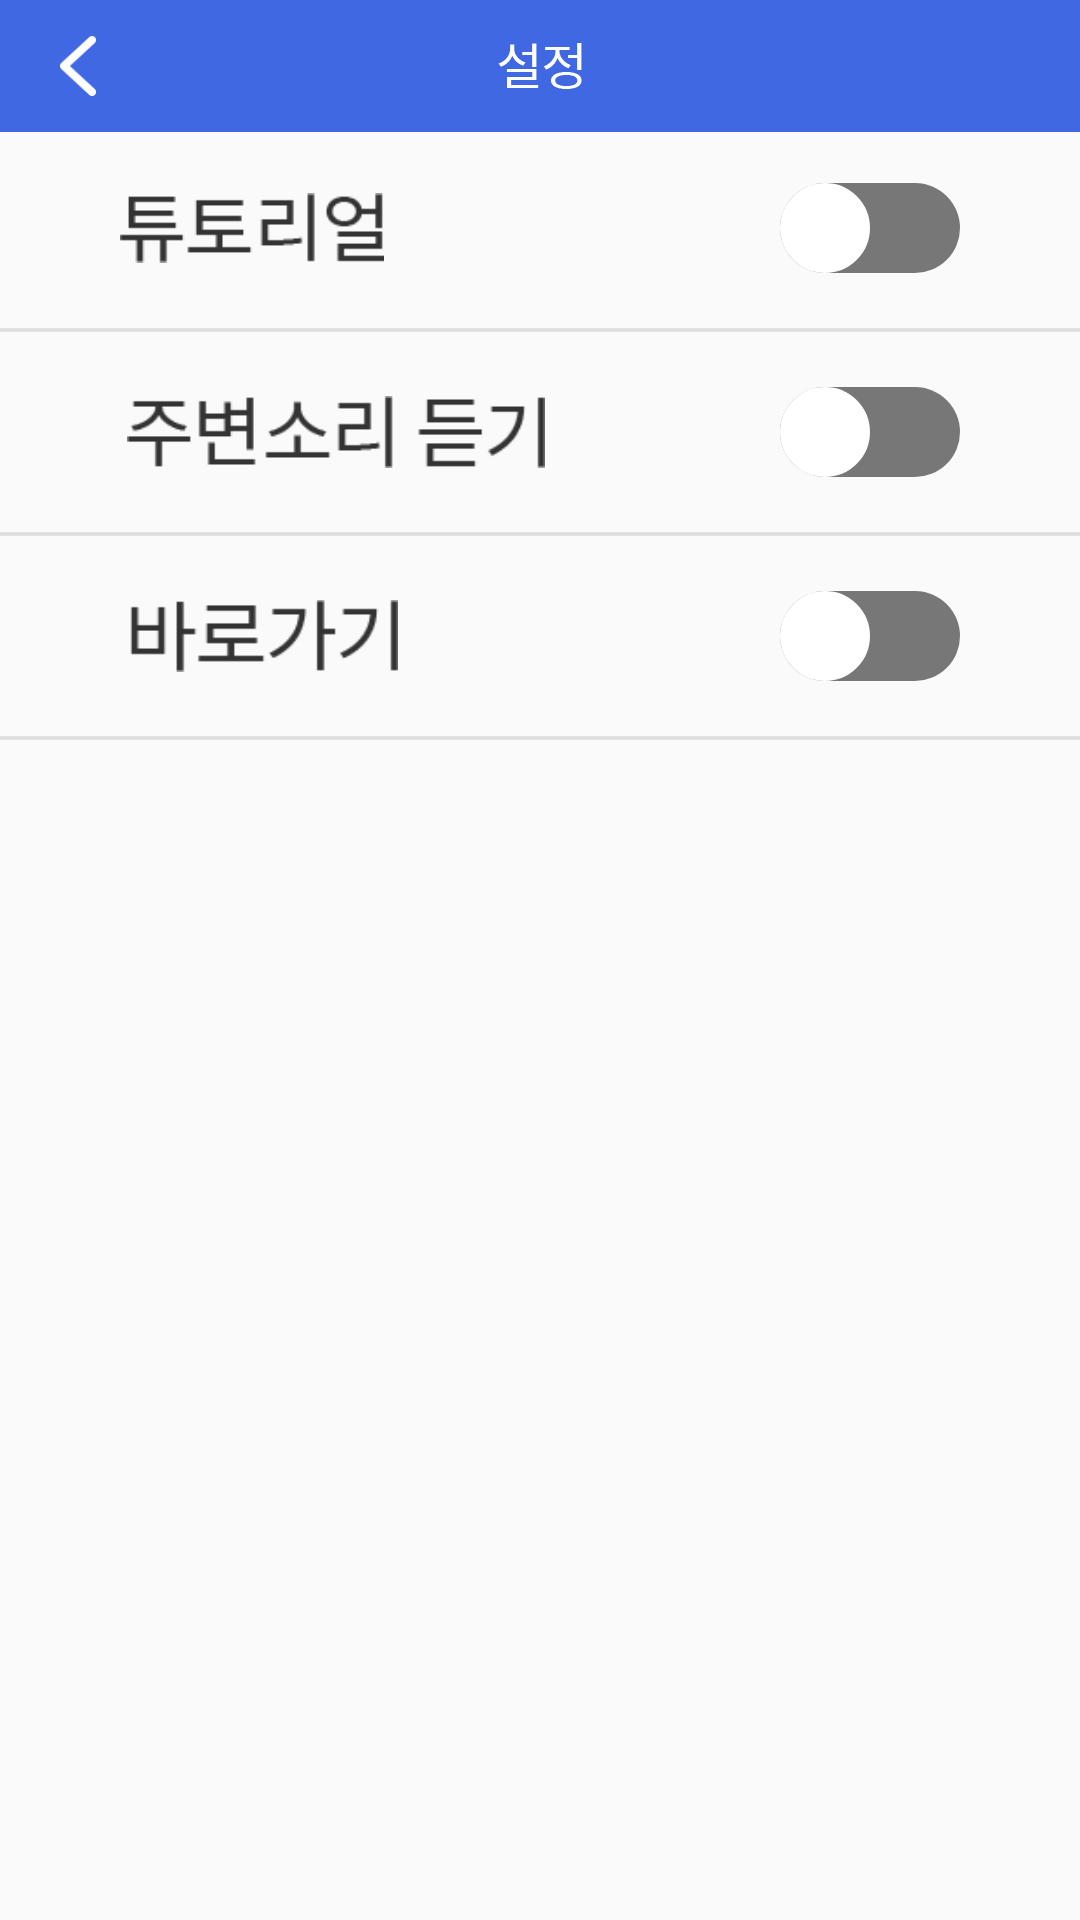

Write the Android layout XML for this screen, with the resource values it uses.
<!-- AndroidManifest.xml: application theme Theme.AppCompat.NoActionBar -->
<!-- res/layout/activity_setting.xml -->
<?xml version="1.0" encoding="utf-8"?>
<RelativeLayout xmlns:android="http://schemas.android.com/apk/res/android"
    android:layout_width="match_parent"
    android:layout_height="match_parent"
    android:id="@+id/scontainer"
    android:background="@color/btnColor">


    <RelativeLayout
        android:id="@+id/stoolbar"
        android:layout_width="match_parent"
        android:layout_height="44dp"
        android:background="@color/toolbar"
        android:layout_alignParentTop="true">

        <ImageView
            android:layout_width="28dp"
            android:layout_height="16dp"
            android:layout_centerHorizontal="true"
            android:layout_centerVertical="true"
            android:src="@drawable/setttext"/>

        <Button
            android:id="@+id/btn_back"
            android:layout_width="12dp"
            android:layout_height="20dp"
            android:layout_centerVertical="true"
            android:layout_marginLeft="20dp"
            android:background="@drawable/backbutton" />

    </RelativeLayout>


    <LinearLayout
        android:layout_width="match_parent"
        android:layout_height="wrap_content"
        android:layout_below="@+id/stoolbar"
        android:orientation="vertical">

        <RelativeLayout
            android:layout_width="match_parent"
            android:layout_height="64dp"
            android:layout_marginLeft="40dp"
            android:layout_marginRight="40dp">

            <ImageView
                android:id="@+id/tutotext"
                android:layout_width="88dp"
                android:layout_height="24dp"
                android:layout_alignParentLeft="true"
                android:layout_centerVertical="true"
                android:layout_marginTop="20dp"
                android:contentDescription="튜토리얼.우측에 스위치 버튼이 있습니다."
                android:src="@drawable/tutotext"
                android:accessibilityTraversalAfter="@id/btn_back"/>

            <Switch
                android:id="@+id/switch1"
                android:layout_width="wrap_content"
                android:layout_height="24dp"
                android:layout_alignParentRight="true"
                android:layout_centerVertical="true"
                android:text=""
                android:track="@drawable/switch_track_selector"
                android:thumb="@drawable/switch_thumb"
                android:accessibilityTraversalAfter="@id/tutotext"/>
        </RelativeLayout>
        
        <ImageView
            android:layout_width="match_parent"
            android:layout_height="4dp"
            android:src="@drawable/settunderline"/>

        <RelativeLayout
            android:layout_width="match_parent"
            android:layout_height="64dp"
            android:layout_marginLeft="40dp"
            android:layout_marginRight="40dp">

            <ImageView
                android:id="@+id/soundtext"
                android:layout_width="144dp"
                android:layout_height="24dp"
                android:layout_alignParentStart="true"
                android:layout_centerVertical="true"
                android:contentDescription="주변소리듣기.우측에 스위치 버튼이 있습니다."
                android:src="@drawable/soundtext"
                android:accessibilityTraversalAfter="@id/switch1"/>

            <Switch
                android:id="@+id/switch2"
                android:layout_width="wrap_content"
                android:layout_height="24dp"
                android:layout_alignParentRight="true"
                android:layout_centerVertical="true"
                android:thumb="@drawable/switch_thumb"
                android:track="@drawable/switch_track_selector"
                android:accessibilityTraversalAfter="@id/soundtext"/>
        </RelativeLayout>

        <ImageView
            android:layout_width="match_parent"
            android:layout_height="4dp"
            android:src="@drawable/settunderline"/>
        
        <RelativeLayout
            android:layout_width="match_parent"
            android:layout_height="64dp"
            android:layout_marginLeft="40dp"
            android:layout_marginRight="40dp">
            <ImageView
                android:id="@+id/gesturetext"
                android:layout_width="96dp"
                android:layout_height="24dp"
                android:layout_marginTop="20dp"
                android:layout_alignParentLeft="true"
                android:layout_centerVertical="true"
                android:contentDescription="바로가기.우측에 스위치 버튼이 있습니다."
                android:src="@drawable/gesturetext"
                android:accessibilityTraversalAfter="@id/switch2"/>
            <Switch
                android:id="@+id/ges_switch"
                android:layout_width="wrap_content"
                android:layout_height="24dp"
                android:layout_alignParentRight="true"
                android:layout_centerVertical="true"
                android:track="@drawable/switch_track_selector"
                android:thumb="@drawable/switch_thumb"
                android:accessibilityTraversalAfter="@id/gesturetext"/>
        </RelativeLayout>

        <ImageView
            android:layout_width="match_parent"
            android:layout_height="4dp"
            android:src="@drawable/settunderline"/>
    </LinearLayout>



</RelativeLayout>
<!-- resources referenced by this layout -->
<resources>
  <color name="btnColor">#fafafa</color>
  <color name="toolbar">#4068e2</color>
  <!-- drawable backbutton (drawable) -->
  <?xml version="1.0" encoding="utf-8"?>
  <selector xmlns:android="http://schemas.android.com/apk/res/android">
  
      
      <item android:state_pressed="true" android:drawable="@drawable/ic_back_pressed"/>
  
      
      <item android:state_pressed="false" android:drawable="@drawable/ic_back"/>
  
  </selector>
  <!-- drawable gesturetext: png bitmap (drawable-hdpi, 538 bytes) -->
  <!-- drawable setttext: png bitmap (drawable-hdpi, 487 bytes) -->
  <!-- drawable settunderline: png bitmap (drawable-hdpi, 153 bytes) -->
  <!-- drawable soundtext: png bitmap (drawable-hdpi, 789 bytes) -->
  <!-- drawable switch_thumb (drawable) -->
  <?xml version="1.0" encoding="utf-8"?>
  <shape
      xmlns:android="http://schemas.android.com/apk/res/android"
      android:shape="oval">
  
      <size
          android:width="30dp"
          android:height="30dp"/>
  
      <solid
          android:color="#FFFFFF"/>
  
      <stroke
          android:width="1dp"
          android:color="#FFFFFF"/>
  </shape>
  <!-- drawable switch_track_selector (drawable) -->
  <?xml version="1.0" encoding="utf-8"?>
  <selector xmlns:android="http://schemas.android.com/apk/res/android">
  
      
      <item android:state_checked="true" android:drawable="@drawable/switch_track_on"/>
  
      
      <item android:state_checked="false" android:drawable="@drawable/switch_track_off"/>
  
  </selector>
  <!-- drawable tutotext: png bitmap (drawable-hdpi, 531 bytes) -->
  <!-- drawable ic_back_pressed: png bitmap (drawable-hdpi, 449 bytes) -->
  <!-- drawable ic_back: png bitmap (drawable-hdpi, 388 bytes) -->
  <!-- drawable switch_track_on (drawable) -->
  <?xml version="1.0" encoding="utf-8"?>
  <shape
      xmlns:android="http://schemas.android.com/apk/res/android"
      android:shape="rectangle">
  
      <corners android:radius="15dp"/>
      <size
          android:width="52dp"
          android:height="24dp"/>
  
      <solid
          android:color="#ffcd02"/>
  
  </shape>
  <!-- drawable switch_track_off (drawable) -->
  <?xml version="1.0" encoding="utf-8"?>
  <shape
      xmlns:android="http://schemas.android.com/apk/res/android"
      android:shape="rectangle">
  
      <corners android:radius="15dp"/>
  
      <size
          android:width="52dp"
          android:height="24dp"/>
  
      <solid
          android:color="#777777"/>
  
  </shape>
</resources>
